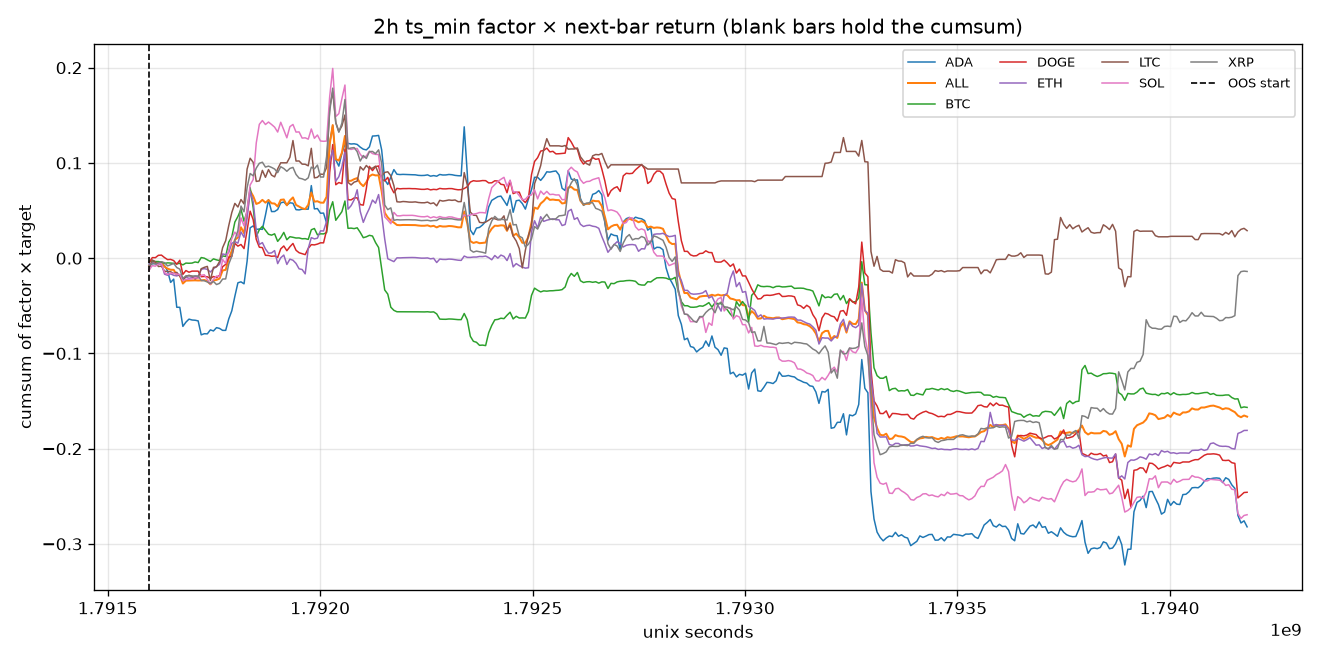

The file beside this chart, header and first rows:
time, time_utc, symbol, factor_name, segment, factor, target, product, cumsum, oos_cumsum, product_sum
1791597600, 2026-10-10T02:00:00Z, BTC, sample_25, oos, -1.244, 0.002685, -0.003341, -0.003341, -0.003341, 
1791597600, 2026-10-10T02:00:00Z, ETH, sample_25, oos, -2.55, 0.002648, -0.006753, -0.006753, -0.006753, 
1791597600, 2026-10-10T02:00:00Z, SOL, sample_25, oos, -2.635, 0.004649, -0.01225, -0.01225, -0.01225, 
1791597600, 2026-10-10T02:00:00Z, XRP, sample_25, oos, -1.111, 0.006917, -0.007686, -0.007686, -0.007686, 
1791597600, 2026-10-10T02:00:00Z, ADA, sample_25, oos, -0.4841, 0.01268, -0.00614, -0.00614, -0.00614, 
1791597600, 2026-10-10T02:00:00Z, DOGE, sample_25, oos, -1.218, 0.003604, -0.004391, -0.004391, -0.004391, 
1791597600, 2026-10-10T02:00:00Z, LTC, sample_25, oos, -1.659, 0.007542, -0.01251, -0.01251, -0.01251, 
1791597600, 2026-10-10T02:00:00Z, ALL, equal_weight_mean, oos, , , -0.007582, -0.007582, -0.007582, -0.05307
1791604800, 2026-10-10T04:00:00Z, BTC, sample_25, oos, -0.9157, -0.0005067, 0.000464, -0.002877, -0.002877, 
1791604800, 2026-10-10T04:00:00Z, ETH, sample_25, oos, -2.514, -0.0009603, 0.002414, -0.004338, -0.004338, 
1791604800, 2026-10-10T04:00:00Z, SOL, sample_25, oos, -2.327, -0.001905, 0.004433, -0.007816, -0.007816, 
1791604800, 2026-10-10T04:00:00Z, XRP, sample_25, oos, -0.5776, -0.00432, 0.002495, -0.00519, -0.00519, 
1791604800, 2026-10-10T04:00:00Z, ADA, sample_25, oos, 0.05917, 0.001142, 6.759295858383755e-05, -0.006073, -0.006073, 
1791604800, 2026-10-10T04:00:00Z, DOGE, sample_25, oos, -0.9674, -0.005139, 0.004971, 0.0005805, 0.0005805, 
1791604800, 2026-10-10T04:00:00Z, LTC, sample_25, oos, -1.335, -0.00797, 0.01064, -0.001874, -0.001874, 
1791604800, 2026-10-10T04:00:00Z, ALL, equal_weight_mean, oos, , , 0.00364, -0.003941, -0.003941, 0.02548
1791612000, 2026-10-10T06:00:00Z, BTC, sample_25, oos, -0.8631, 0.0007484, -0.0006459, -0.003523, -0.003523, 
1791612000, 2026-10-10T06:00:00Z, ETH, sample_25, oos, -2.479, 0.0006408, -0.001589, -0.005927, -0.005927, 
1791612000, 2026-10-10T06:00:00Z, SOL, sample_25, oos, -2.24, 0.0002727, -0.0006108, -0.008427, -0.008427, 
1791612000, 2026-10-10T06:00:00Z, XRP, sample_25, oos, -0.7726, 0.001351, -0.001044, -0.006234, -0.006234, 
1791612000, 2026-10-10T06:00:00Z, ADA, sample_25, oos, 0.1938, 0.005351, 0.001037, -0.005036, -0.005036, 
1791612000, 2026-10-10T06:00:00Z, DOGE, sample_25, oos, -0.9909, 6.964273278087241e-05, -6.901007839647394e-05, 0.0005115, 0.0005115, 
1791612000, 2026-10-10T06:00:00Z, LTC, sample_25, oos, -1.536, 0.00126, -0.001935, -0.00381, -0.00381, 
1791612000, 2026-10-10T06:00:00Z, ALL, equal_weight_mean, oos, , , -0.0006938, -0.004635, -0.004635, -0.004857
1791619200, 2026-10-10T08:00:00Z, BTC, sample_25, oos, -0.6768, 4.824508503187275e-05, -3.26513424524104e-05, -0.003556, -0.003556, 
1791619200, 2026-10-10T08:00:00Z, ETH, sample_25, oos, -2.445, 0.0002001, -0.0004893, -0.006416, -0.006416, 
1791619200, 2026-10-10T08:00:00Z, SOL, sample_25, oos, -2.071, -0.001091, 0.002259, -0.006168, -0.006168, 
1791619200, 2026-10-10T08:00:00Z, XRP, sample_25, oos, -0.5695, -0.002628, 0.001497, -0.004738, -0.004738, 
1791619200, 2026-10-10T08:00:00Z, ADA, sample_25, oos, 0.4493, -0.0005087, -0.0002286, -0.005264, -0.005264, 
1791619200, 2026-10-10T08:00:00Z, DOGE, sample_25, oos, -0.8865, -0.002797, 0.00248, 0.002991, 0.002991, 
1791619200, 2026-10-10T08:00:00Z, LTC, sample_25, oos, -1.416, 0.003508, -0.004969, -0.008779, -0.008779, 
1791619200, 2026-10-10T08:00:00Z, ALL, equal_weight_mean, oos, , , 7.36694355310826e-05, -0.004561, -0.004561, 0.0005157
1791626400, 2026-10-10T10:00:00Z, BTC, sample_12, oos, 1.08, -0.0005789, -0.0006252, -0.004181, -0.004181, 
1791626400, 2026-10-10T10:00:00Z, ETH, sample_12, oos, 0.7187, 0.0007203, 0.0005177, -0.005899, -0.005899, 
1791626400, 2026-10-10T10:00:00Z, SOL, sample_12, oos, 0.3209, 0.0006368, 0.0002043, -0.005963, -0.005963, 
1791626400, 2026-10-10T10:00:00Z, XRP, sample_12, oos, 1.568, 0.0006409, 0.001005, -0.003732, -0.003732, 
1791626400, 2026-10-10T10:00:00Z, ADA, sample_12, oos, 2.273, -0.0006656, -0.001513, -0.006777, -0.006777, 
1791626400, 2026-10-10T10:00:00Z, DOGE, sample_12, oos, 1.593, 0.000128, 0.000204, 0.003195, 0.003195, 
1791626400, 2026-10-10T10:00:00Z, LTC, sample_12, oos, 0.6584, 0.0005644, 0.0003716, -0.008407, -0.008407, 
1791626400, 2026-10-10T10:00:00Z, ALL, equal_weight_mean, oos, , , 2.3516651987917146e-05, -0.004538, -0.004538, 0.0001646
1791633600, 2026-10-10T12:00:00Z, BTC, sample_25, oos, -0.4842, 0.002751, -0.001332, -0.005513, -0.005513, 
1791633600, 2026-10-10T12:00:00Z, ETH, sample_25, oos, -2.164, 0.005039, -0.0109, -0.0168, -0.0168, 
1791633600, 2026-10-10T12:00:00Z, SOL, sample_25, oos, -1.813, 0.005, -0.009067, -0.01503, -0.01503, 
1791633600, 2026-10-10T12:00:00Z, XRP, sample_25, oos, -0.463, 0.002206, -0.001022, -0.004754, -0.004754, 
1791633600, 2026-10-10T12:00:00Z, ADA, sample_25, oos, 0.4951, -0.001841, -0.0009116, -0.007689, -0.007689, 
1791633600, 2026-10-10T12:00:00Z, DOGE, sample_25, oos, -0.7244, 0.003549, -0.002571, 0.000624, 0.000624, 
1791633600, 2026-10-10T12:00:00Z, LTC, sample_25, oos, -0.9731, 0.005406, -0.00526, -0.01367, -0.01367, 
1791633600, 2026-10-10T12:00:00Z, ALL, equal_weight_mean, oos, , , -0.004438, -0.008976, -0.008976, -0.03107
1791640800, 2026-10-10T14:00:00Z, BTC, sample_12, oos, 0.7432, 0.0007702, 0.0005724, -0.004941, -0.004941, 
1791640800, 2026-10-10T14:00:00Z, ETH, sample_12, oos, 0.6751, -0.001751, -0.001182, -0.01798, -0.01798, 
1791640800, 2026-10-10T14:00:00Z, SOL, sample_12, oos, 0.4319, -0.004885, -0.00211, -0.01714, -0.01714, 
1791640800, 2026-10-10T14:00:00Z, XRP, sample_12, oos, 1.306, -0.002556, -0.003339, -0.008093, -0.008093, 
1791640800, 2026-10-10T14:00:00Z, ADA, sample_12, oos, 2.226, -0.002591, -0.005766, -0.01346, -0.01346, 
1791640800, 2026-10-10T14:00:00Z, DOGE, sample_12, oos, 1.391, -0.001554, -0.002162, -0.001538, -0.001538, 
1791640800, 2026-10-10T14:00:00Z, LTC, sample_12, oos, 0.5475, -0.0005299, -0.0002901, -0.01396, -0.01396, 
1791640800, 2026-10-10T14:00:00Z, ALL, equal_weight_mean, oos, , , -0.002039, -0.01102, -0.01102, -0.01428
1791648000, 2026-10-10T16:00:00Z, BTC, sample_12, oos, 0.6376, -0.0003127, -0.0001993, -0.00514, -0.00514, 
1791648000, 2026-10-10T16:00:00Z, ETH, sample_12, oos, 0.6738, 0.002272, 0.001531, -0.01645, -0.01645, 
1791648000, 2026-10-10T16:00:00Z, SOL, sample_12, oos, 0.3537, 0.004, 0.001415, -0.01573, -0.01573, 
1791648000, 2026-10-10T16:00:00Z, XRP, sample_12, oos, 1.252, 0.0009255, 0.001158, -0.006934, -0.006934, 
... 2,820 more rows
